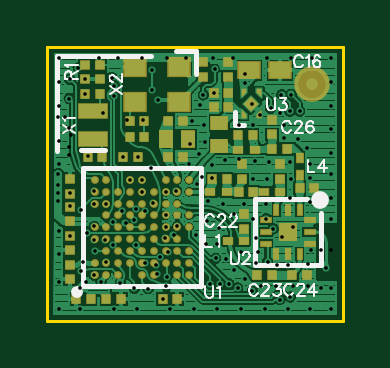
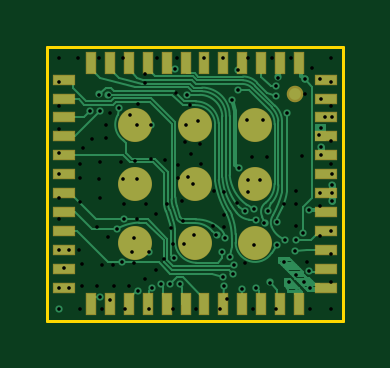
Circuit board: 14 layer files. Board 12.5 x 11.6 mm.
- outline: BoardOutline.gbr (263 bytes)
- bottom_copper: Bottom.gbr (11940 bytes)
- bottom_mask: BottomMask.gbr (1085 bytes)
- paste: BottomPaste.gbr (229 bytes)
- drill: Ground-L2_Bottom.drl (176 bytes)
- inner_copper: Power-L3.gbr (66270 bytes)
- drill: Power-L3_Bottom.drl (122 bytes)
- drill: Through.drl (1544 bytes)
- top_copper: Top.gbr (64603 bytes)
- top_mask: TopMask.gbr (3986 bytes)
- paste: TopPaste.gbr (3949 bytes)
- top_silk: TopSilk.gbr (6804 bytes)
- drill: Top_Ground-L2.drl (1634 bytes)
- drill: Top_Power-L3.drl (392 bytes)

=== outline: BoardOutline.gbr ===
G04 DipTrace 3.3.1.0*
G04 BoardOutline.gbr*
%MOMM*%
G04 #@! TF.FileFunction,Profile*
G04 #@! TF.Part,Single*
%ADD11C,0.14*%
%FSLAX35Y35*%
G04*
G71*
G90*
G75*
G01*
G04 BoardOutline*
%LPD*%
X0Y0D2*
D11*
X1250000D1*
Y1160000D1*
X0D1*
Y0D1*
M02*

=== bottom_copper: Bottom.gbr (11940 bytes, source omitted) ===
=== bottom_mask: BottomMask.gbr ===
G04 DipTrace 3.3.1.0*
G04 BottomMask.gbr*
%MOMM*%
G04 #@! TF.FileFunction,Soldermask,Bot*
G04 #@! TF.Part,Single*
%ADD57R,0.94X0.44*%
%ADD59R,0.44X0.94*%
%ADD61C,1.44*%
%ADD63C,1.44*%
%ADD69C,0.7*%
%FSLAX35Y35*%
G04*
G71*
G90*
G75*
G01*
G04 BotMask*
%LPD*%
D57*
X70000Y1020000D3*
Y940000D3*
Y860000D3*
Y780000D3*
Y700000D3*
Y620000D3*
Y540000D3*
Y460000D3*
Y380000D3*
Y300000D3*
Y220000D3*
Y140000D3*
D59*
X185000Y70000D3*
X265000D3*
X345000D3*
X425000D3*
X505000D3*
X585000D3*
X665000D3*
X745000D3*
X825000D3*
X905000D3*
X985000D3*
X1065000D3*
D57*
X1180000Y140000D3*
Y220000D3*
Y300000D3*
Y380000D3*
Y460000D3*
Y540000D3*
Y620000D3*
Y700000D3*
Y780000D3*
Y860000D3*
Y940000D3*
Y1020000D3*
D59*
X1065000Y1090000D3*
X985000D3*
X905000D3*
X825000D3*
X745000D3*
X665000D3*
X585000D3*
X505000D3*
X425000D3*
X345000D3*
X265000D3*
X185000D3*
D61*
X370000Y830000D3*
Y580000D3*
X625000Y830000D3*
Y580000D3*
X880000Y830000D3*
Y580000D3*
D63*
Y330000D3*
X625000D3*
D61*
X370000D3*
D69*
X200000Y960000D3*
M02*

=== paste: BottomPaste.gbr ===
G04 DipTrace 3.3.1.0*
G04 BottomPaste.gbr*
%MOMM*%
G04 #@! TF.FileFunction,Paste,Bot*
G04 #@! TF.Part,Single*
%ADD14C,0.3*%
%FSLAX35Y35*%
G04*
G71*
G90*
G75*
G01*
G04 BotPaste*
%LPD*%
D14*
X200000Y960000D3*
M02*

=== drill: Ground-L2_Bottom.drl (176 bytes, source withheld) ===
=== inner_copper: Power-L3.gbr (66270 bytes, source omitted) ===
=== drill: Power-L3_Bottom.drl (122 bytes, source withheld) ===
=== drill: Through.drl (1544 bytes, source withheld) ===
=== top_copper: Top.gbr (64603 bytes, source omitted) ===
=== top_mask: TopMask.gbr (3986 bytes, source withheld) ===
=== paste: TopPaste.gbr (3949 bytes, source withheld) ===
=== top_silk: TopSilk.gbr (6804 bytes, source omitted) ===
=== drill: Top_Ground-L2.drl (1634 bytes, source withheld) ===
=== drill: Top_Power-L3.drl (392 bytes, source withheld) ===
